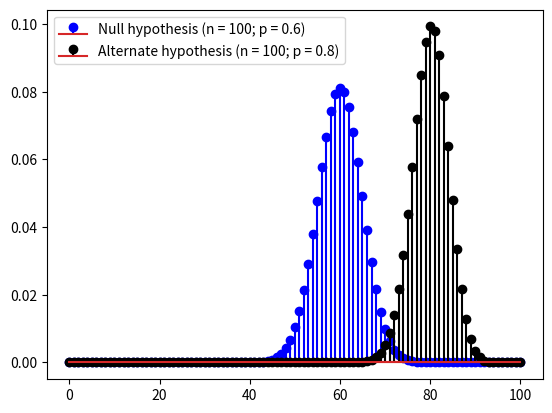

Source code (Python):
import numpy as np
from scipy.special import comb
from matplotlib import pyplot as plt


def alpha(n, p, m):
    k = np.arange(m, n + 1)
    d = comb(n, k) * p**k * (1 - p)**(n - k)

    return np.sum(d)


def binomial(n, p):
    """Binomial probability distribution

    Returns a tuple with the number of seccesses and the probability
    of each Bernoulli trial, with n trials and probability of success p.
    """

    k = np.arange(n + 1)

    return k, comb(n, k) * p**k * (1 - p)**(n - k)


if __name__ == "__main__":
    n = 100

    p_null = .6
    k, b_null = binomial(n, p_null)

    p_alternate = .8
    k, b_alternate = binomial(n, p_alternate)

    plt.stem(
        k,
        b_null,
        linefmt='b',
        markerfmt='ob',
        label=f'Null hypothesis (n = {n}; p = {p_null})',
    )

    plt.stem(
        k,
        b_alternate,
        linefmt='k',
        markerfmt='ok',
        label=f'Alternate hypothesis (n = {n}; p = {p_alternate})',
    )

    plt.legend()
    plt.show()
